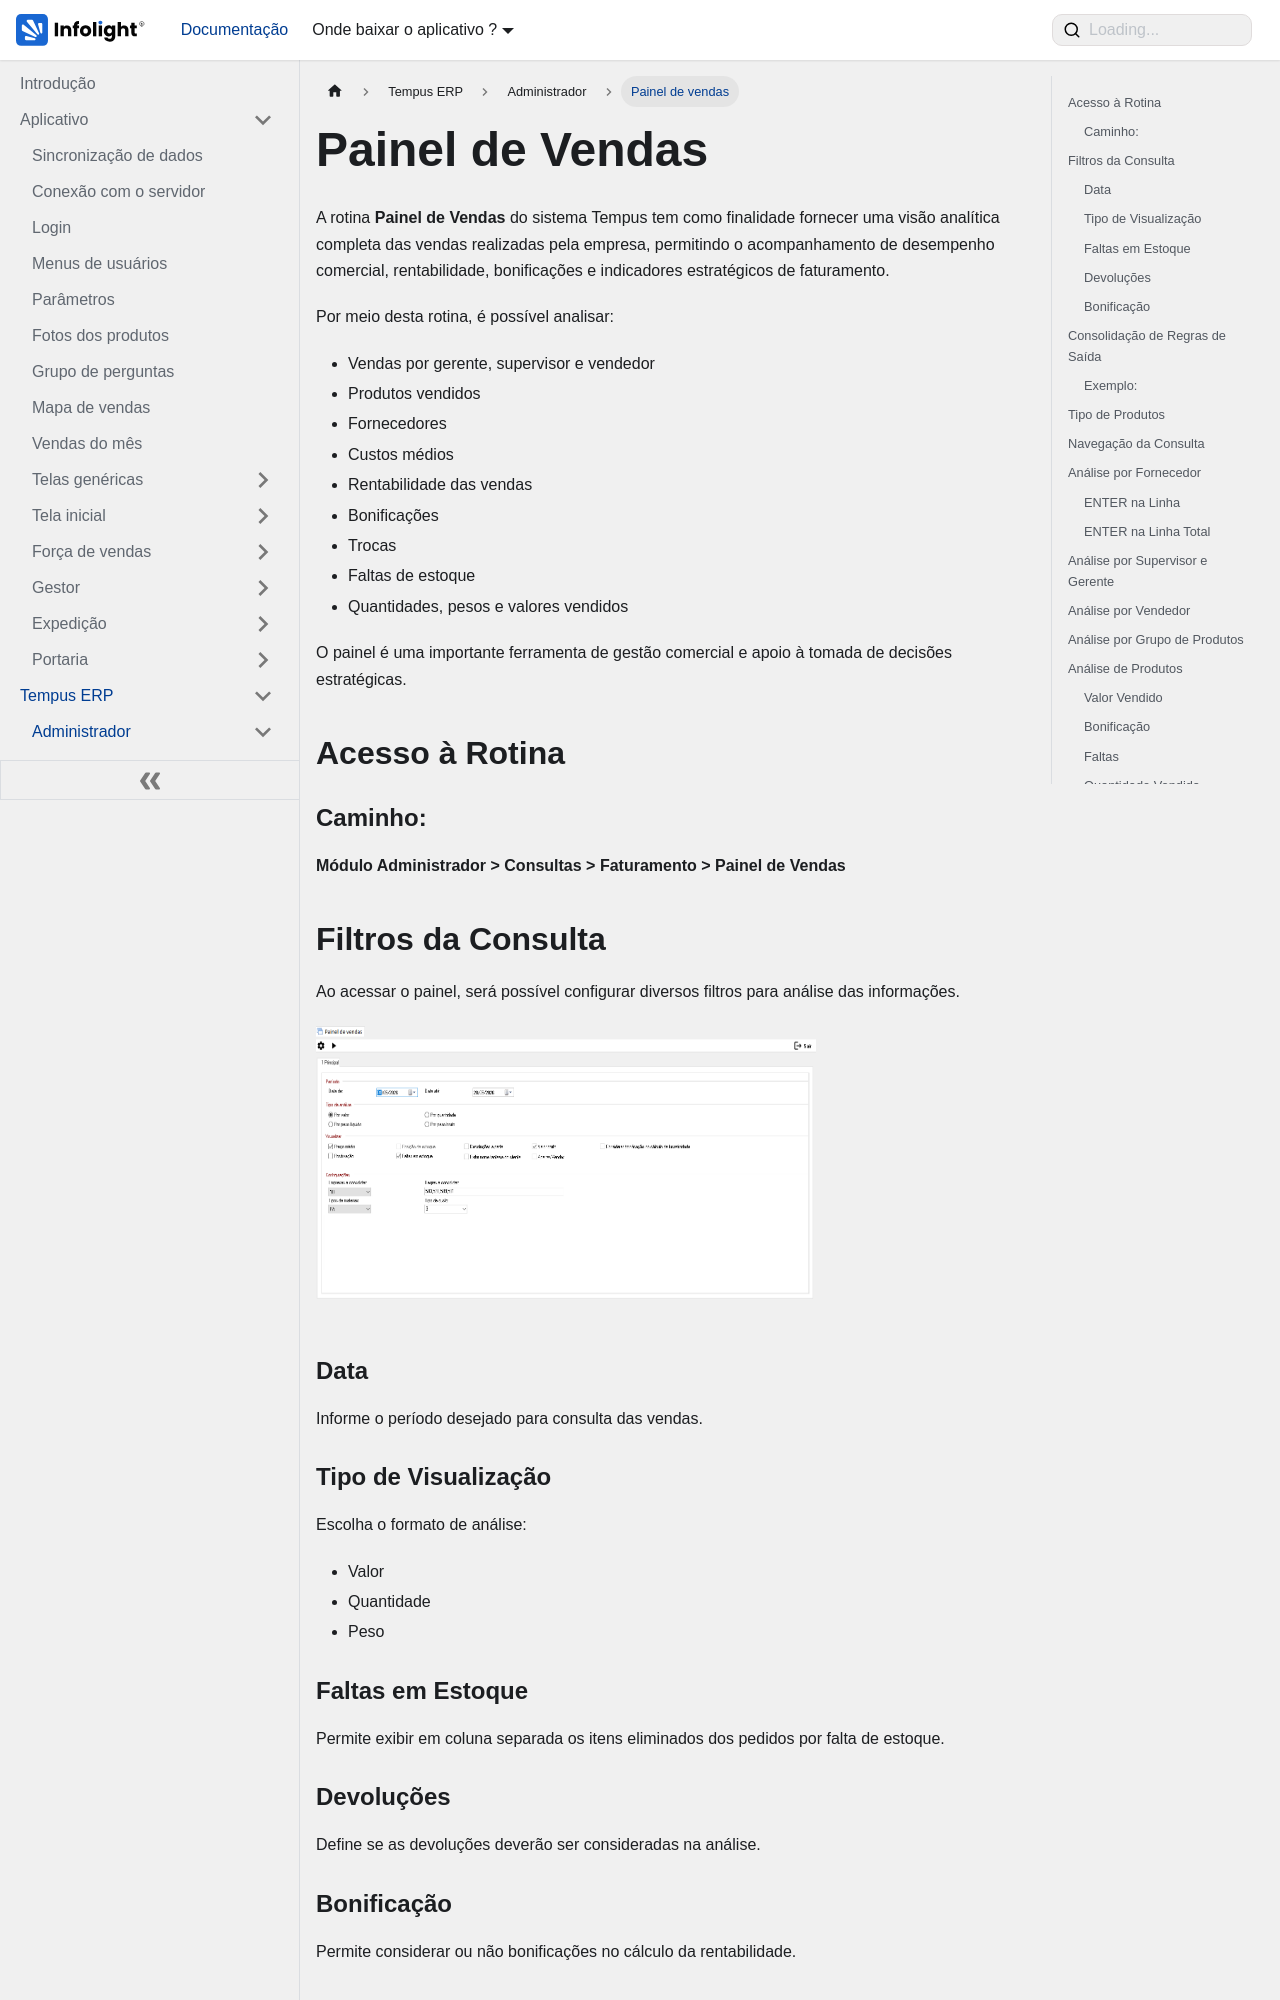

repository: Dev-Infolight/app-infolight-docs · page: docs/TempusERP/Administrador/painel-de-vendas.html · generator: docusaurus

---
sidebar_position: 2
sidebar_label: "Painel de vendas"
title: "Painel de vendas"
---
import painel from "@site/static/img/erp/painel-de-vendas/painel.png";
import supervisor from "@site/static/img/erp/painel-de-vendas/supervisor.png";
import imprimir from "@site/static/img/erp/painel-de-vendas/imprimir.png";
import ZoomableImage from "@site/src/components/ZoomableImage";

# Painel de Vendas

A rotina **Painel de Vendas** do sistema Tempus tem como finalidade fornecer uma visão analítica completa das vendas realizadas pela empresa, permitindo o acompanhamento de desempenho comercial, rentabilidade, bonificações e indicadores estratégicos de faturamento.

Por meio desta rotina, é possível analisar:
- Vendas por gerente, supervisor e vendedor
- Produtos vendidos
- Fornecedores
- Custos médios
- Rentabilidade das vendas
- Bonificações
- Trocas
- Faltas de estoque
- Quantidades, pesos e valores vendidos

O painel é uma importante ferramenta de gestão comercial e apoio à tomada de decisões estratégicas.

## Acesso à Rotina

### Caminho:
**Módulo Administrador > Consultas > Faturamento > Painel de Vendas**

## Filtros da Consulta

Ao acessar o painel, será possível configurar diversos filtros para análise das informações.

<div className="imgRow">
    <ZoomableImage 
        src={painel}
        alt="Acesso ao menu"
    />
</div>
